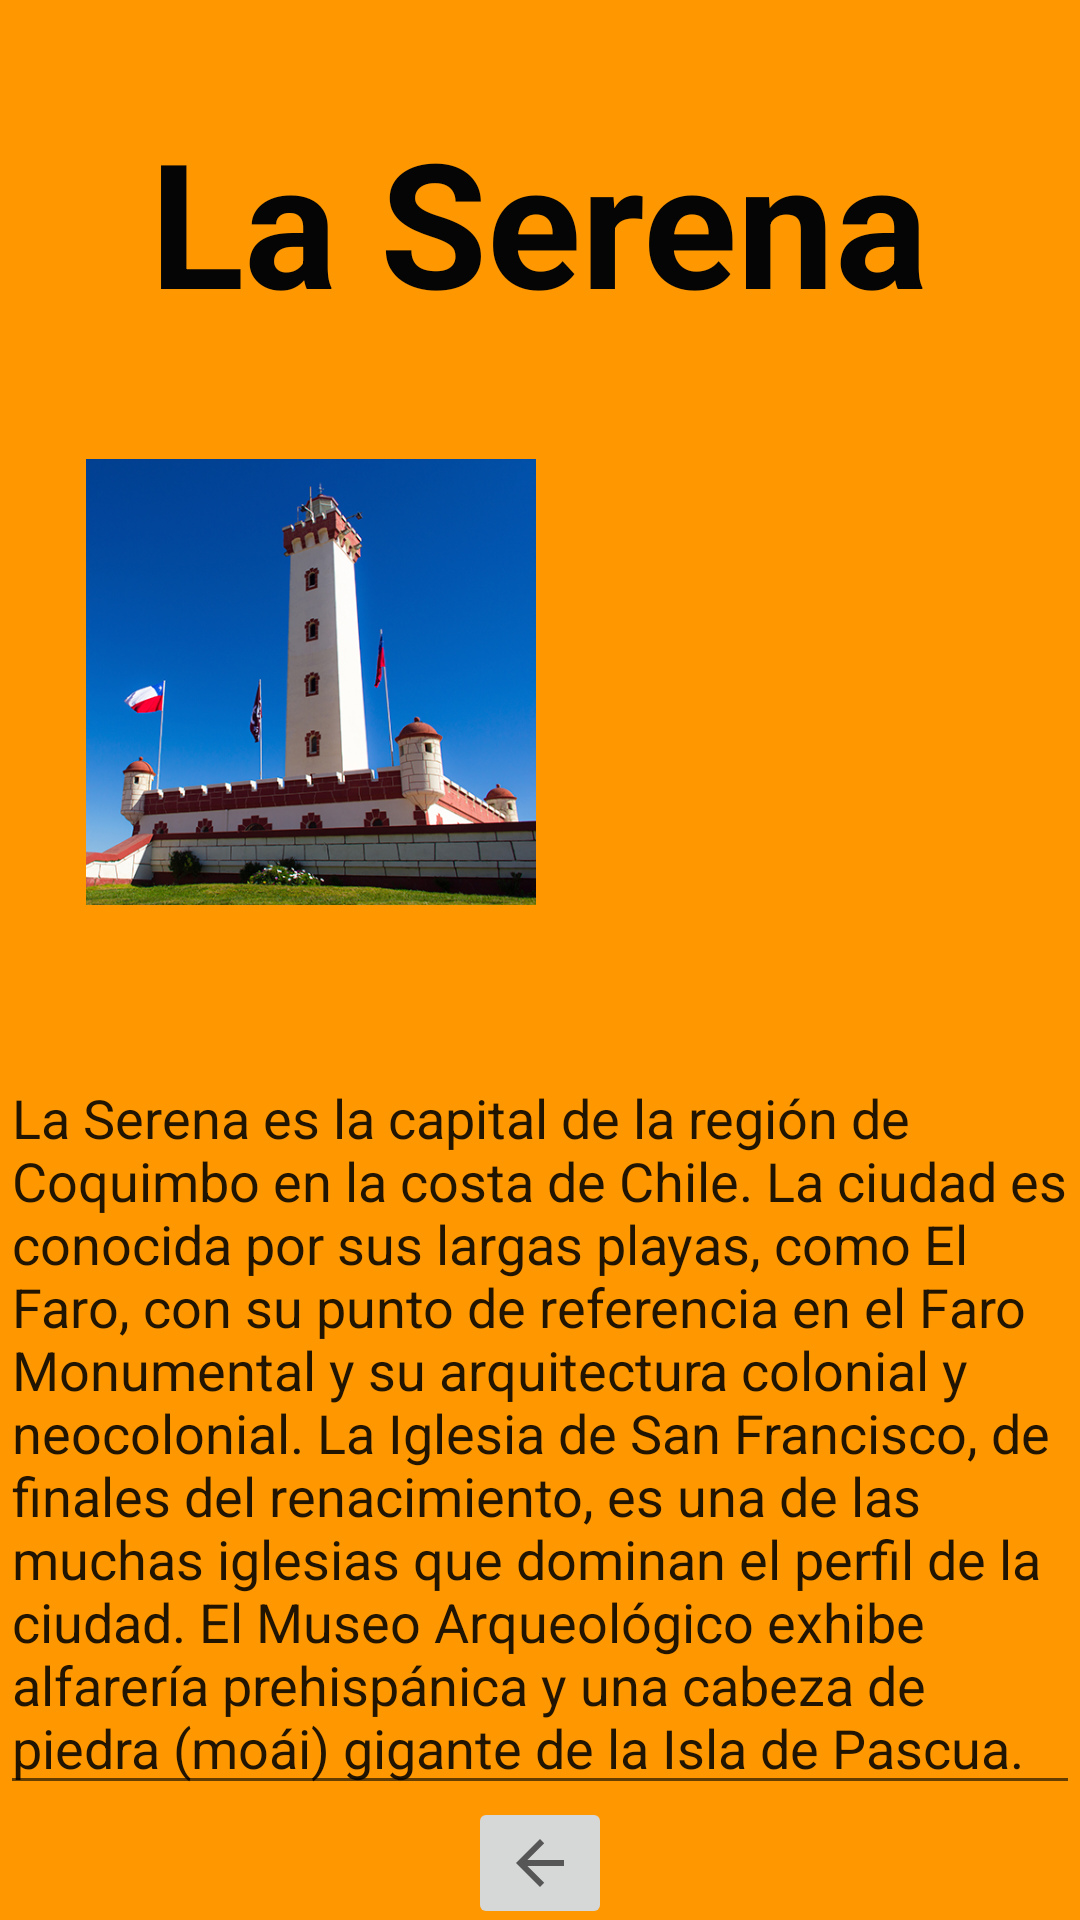

The Android layout XML behind this screen, and the referenced resources:
<!-- AndroidManifest.xml: application theme Theme.ViajandoVoy -->
<!-- res/layout/activity_la_serena.xml -->
<?xml version="1.0" encoding="utf-8"?>
<androidx.constraintlayout.widget.ConstraintLayout xmlns:android="http://schemas.android.com/apk/res/android"
    xmlns:app="http://schemas.android.com/apk/res-auto"
    xmlns:tools="http://schemas.android.com/tools"
    android:layout_width="match_parent"
    android:layout_height="match_parent"
    android:background="@color/teal_200"
    android:backgroundTint="#FF9800"
    android:hapticFeedbackEnabled="false"
    tools:context=".LaSerena">

    <TextView
        android:id="@+id/textView"
        android:layout_width="wrap_content"
        android:layout_height="wrap_content"
        android:text="La Serena"
        android:textColor="#050505"
        android:textSize="58sp"
        android:textStyle="bold"
        app:layout_constraintBottom_toBottomOf="parent"
        app:layout_constraintEnd_toEndOf="parent"
        app:layout_constraintHorizontal_bias="0.497"
        app:layout_constraintStart_toStartOf="parent"
        app:layout_constraintTop_toTopOf="parent"
        app:layout_constraintVertical_bias="0.062" />

    <ImageView
        android:id="@+id/imageView12"
        android:layout_width="150dp"
        android:layout_height="150dp"
        android:layout_marginTop="40dp"
        app:layout_constraintEnd_toEndOf="parent"
        app:layout_constraintHorizontal_bias="0.137"
        app:layout_constraintStart_toStartOf="parent"
        app:layout_constraintTop_toBottomOf="@+id/textView"
        app:srcCompat="@drawable/laserena" />

    <ImageView
        android:id="@+id/imageView13"
        android:layout_width="180dp"
        android:layout_height="150dp"
        android:layout_marginTop="40dp"
        android:layout_marginEnd="16dp"
        app:layout_constraintEnd_toEndOf="parent"
        app:layout_constraintTop_toBottomOf="@+id/textView"
        app:srcCompat="@drawable/laserenaplaya" />

    <MultiAutoCompleteTextView
        android:id="@+id/multiAutoCompleteTextView5"
        android:layout_width="wrap_content"
        android:layout_height="wrap_content"
        android:layout_marginTop="48dp"
        android:text="La Serena es la capital de la región de Coquimbo en la costa de Chile. La ciudad es conocida por sus largas playas, como El Faro, con su punto de referencia en el Faro Monumental y su arquitectura colonial y neocolonial. La Iglesia de San Francisco, de finales del renacimiento, es una de las muchas iglesias que dominan el perfil de la ciudad. El Museo Arqueológico exhibe alfarería prehispánica y una cabeza de piedra (moái) gigante de la Isla de Pascua."
        app:layout_constraintEnd_toEndOf="parent"
        app:layout_constraintHorizontal_bias="0.0"
        app:layout_constraintStart_toStartOf="parent"
        app:layout_constraintTop_toBottomOf="@+id/imageView13" />

    <ImageButton
        android:id="@+id/imageButton7"
        android:layout_width="wrap_content"
        android:layout_height="wrap_content"
        android:onClick="Home"
        app:layout_constraintBottom_toBottomOf="parent"
        app:layout_constraintEnd_toEndOf="parent"
        app:layout_constraintStart_toStartOf="parent"
        app:layout_constraintTop_toBottomOf="@+id/multiAutoCompleteTextView5"
        app:srcCompat="?attr/homeAsUpIndicator" />


</androidx.constraintlayout.widget.ConstraintLayout>
<!-- resources referenced by this layout -->
<resources>
  <!-- drawable laserena: png bitmap (drawable, 339226 bytes) -->
  <style name="Theme.ViajandoVoy" parent="Theme.MaterialComponents.DayNight.NoActionBar">
          
          <item name="colorPrimary">@color/purple_500</item>
          <item name="colorPrimaryVariant">@color/purple_700</item>
          <item name="colorOnPrimary">@color/white</item>
          
          <item name="colorSecondary">@color/teal_200</item>
          <item name="colorSecondaryVariant">@color/teal_700</item>
          <item name="colorOnSecondary">@color/black</item>
          
          <item name="android:statusBarColor" tools:targetApi="l">?attr/colorPrimaryVariant</item>
          
      </style>
  <!-- not gathered from this repository: default colours our renderer supplied (Android Studio template values) -->
  <color name="purple_500">#FF6200EE</color>
  <color name="purple_700">#FF3700B3</color>
  <color name="teal_200">#FF03DAC5</color>
  <color name="teal_700">#FF018786</color>
  <color name="black">#FF000000</color>
  <color name="white">#FFFFFFFF</color>
</resources>
